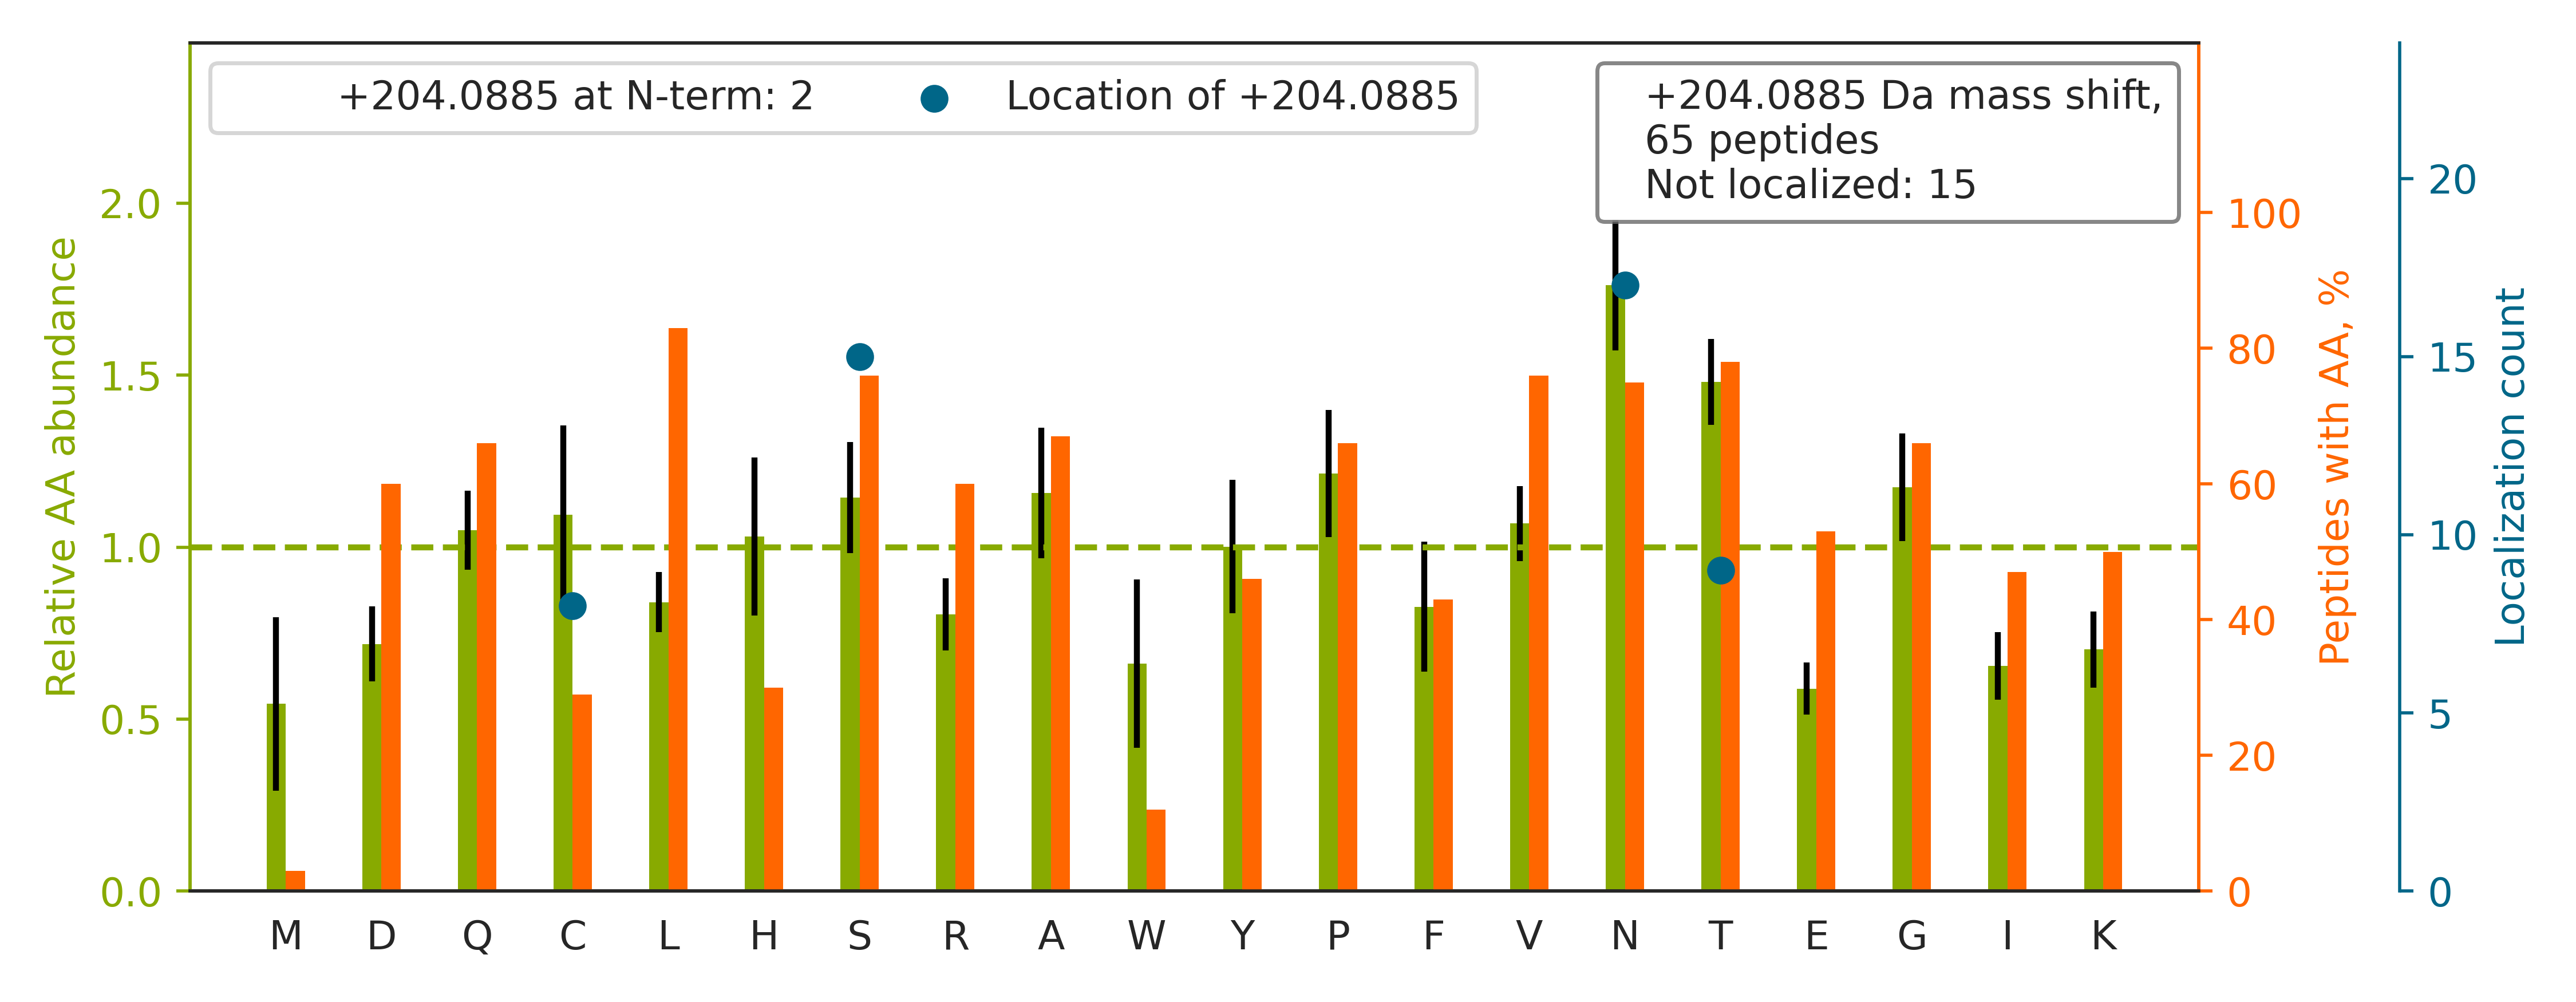

The file beside this chart, header and first rows:
top isoform	localization score	spectrum
K.ASASGSGAQVGGPISSGSSASSVTVTR.S		52CPTAC_COprospective_W_VU_20160223_11CO…
R.VNLTTNT[+204]IAVTQTLPNAAYNNR.F	0.7514	49CPTAC_COprospective_W_VU_20151222_11CO…
R.LSLHRPALEDLLLGS[+204]EANLTCTLTGLR.D	0.8561	35CPTAC_COprospective_W_VU_20150901_16CO…
K.LDAPTNLQFVNETDSTVLVR.W		44CPTAC_COprospective_W_VU_20151202_20CO…
R.QQQHLFGSN[+204]VTDCSGNFCLFR.S	0.3576	89CPTAC_COprospective_W_VU_20160707_11CO…
R.EDFVLTAAHC[+204]WGSNINVTLGAHNIQR.R	0.9972	88CPTAC_COprospective_W_VU_20160705_11CO…
R.QLINALQIN[+204]NTAVGHALVLPAGR.D	0.9425	89CPTAC_COprospective_W_VU_20160707_11CO…
R.DFVNCSTLPALNLASWR.E		31CPTAC_COprospective_W_VU_20150810_11CO…
K.FN[+204]LTETSEAEIHQSFQHLLR.T	0.6545	72CPTAC_COprospective_W_VU_20160422_05CO…
R.YFQN[+204]YSYGGVIQDDHIPFLR.R	0.6719	35CPTAC_COprospective_W_VU_20150901_16CO…
K.SLTFN[+204]ETYQDISELVYGAK.L	0.6864	72CPTAC_COprospective_W_VU_20160422_05CO…
R.NIS[+204]DGFDGIPDNVDAALALPAHSYSGR.E	0.5457	72CPTAC_COprospective_W_VU_20160422_05CO…
R.VLSNNS[+204]DANLELINTWVAK.N	0.6769	35CPTAC_COprospective_W_VU_20150901_16CO…
K.C[+204]APGTCQNLDGSYR.C	1	49CPTAC_COprospective_W_VU_20151222_11CO…
R.LNYS[+204]LPTGQWVGVQLPR.N	0.5733	35CPTAC_COprospective_W_VU_20150901_16CO…
K.YLGN[+204]ATAIFFLPDEGK.L	0.7458	68CPTAC_COprospective_W_VU_20160406_14CO…
K.DVEC[+204]GEGHFCHDNQTCCR.D	0.9857	49CPTAC_COprospective_W_VU_20151222_11CO…
R.KC[+204]APGTCQNLDGSYR.C	1	58CPTAC_COprospective_W_VU_20160318_11CO…
K.LATQSN[+204]EITIPVTFESR.A	0.6793	50CPTAC_COprospective_W_VU_20151222_05CO…
K.AALAAFNAQNNGSNFQLEEISR.A		93CPTAC_COprospective_W_VU_20160729_11CO…
K.TQTQSAPALQGLSSLLQSVTGNPVPASEAASQSTSASP…		35CPTAC_COprospective_W_VU_20150901_16CO…
R.TEAPAPASSTPQEPWPGPTAPSPTSRPPWAVDPAFAER…		54CPTAC_COprospective_W_VU_20160226_01CO…
R.TVSCVLEDGVETYVK.Y		66CPTAC_COprospective_W_VU_20160323_11CO…
R.AGPN[+204]GTLFVADAYK.G	0.961	65CPTAC_COprospective_W_VU_20160322_05CO…
K.SSQVPRT[+204]EAPAPASSTPQEPWPGPTAPSPTSR…	0.5839	59CPTAC_COprospective_W_VU_20160308_13CO…
K.LNDTTLQVLNTWYTK.Q		13CPTAC_COprospective_W_VU_20151030_06CO…
K.VVLHPNYS[+204]QVDIGLIK.L	0.1935	30CPTAC_COprospective_W_VU_20150810_20CO…
K.VTQVYAENGT[+204]VLQGSTVASVYK.G	0.8382	72CPTAC_COprospective_W_VU_20160422_05CO…
K.AGLQAFFQVQEC[+204]NK.S	0.8161	13CPTAC_COprospective_W_VU_20151030_06CO…
K.VN[+204]GTWLQAGVVSWGEGCAQPNRPGIYTR.V	0.1681	34CPTAC_COprospective_W_VU_20150824_11CO…
R.ESKPLTAQQTTKLDAPTNLQFVN[+204]ETDSTVLVR…	0.871	35CPTAC_COprospective_W_VU_20150901_16CO…
K.T[+204]DGGTTDYAAPVK.G	0.9806	30CPTAC_COprospective_W_VU_20150810_20CO…
K.YNSQN[+204]QSNNQFVLYR.I	0.5091	72CPTAC_COprospective_W_VU_20160422_05CO…
K.GDRGET[+204]GPAGPPGAPGAPGAPGPVGPAGK.S	1.0	68CPTAC_COprospective_W_VU_20160406_14CO…
K.ALPQPQN[+204]VTSLLGCTH.-	0.9166	68CPTAC_COprospective_W_VU_20160406_14CO…
K.NS[+204]GLYTCQANNSASGHSR.T	0.6817	50CPTAC_COprospective_W_VU_20151222_05CO…
K.ELHHLQEQNVS[+204]NAFLDKGEFYIGSK.Y	0.8798	72CPTAC_COprospective_W_VU_20160422_05CO…
K.VDKDLQS[+204]LEDILHQVENK.T	0.5234	64CPTAC_COprospective_W_VU_20160318_11CO…
K.VVAN[+204]GTGTQGQLK.V	0.9858	13CPTAC_COprospective_W_VU_20151030_06CO…
R.SNYTPITNVPPEVTVLTNSPVELR.E		35CPTAC_COprospective_W_VU_20150901_16CO…
R.QDQC[+204]IYNTTYLNVQR.E	0.9185	22CPTAC_COprospective_W_VU_20150202_05CO…
K.AFGPGLQGGS[+204]AGSPAR.F	0.958	45CPTAC_COprospective_W_VU_20151202_05CO…
R.GLT[+204]GPIGPPGPAGAPGDKGESGPSGPAGPTGA…	0.9993	58CPTAC_COprospective_W_VU_20160318_11CO…
K.HGNRGETGPSGPVGPAGAVGPR.G		31CPTAC_COprospective_W_VU_20150810_11CO…
R.LSLLEEPGNGTFTVILNQLTSR.D		33CPTAC_COprospective_W_VU_20150818_11CO…
R.MPC[+204]AEDYLSVVLNQLCVLHEK.T	0.9215	28CPTAC_COprospective_W_VU_20150810_05CO…
K.SVQEIQATFFYFT[+204]PNKTEDTIFLR.E	0.9184	74CPTAC_COprospective_W_VU_20160912_11CO…
K.QIGLYPVLVIDSSGYVNPN[+204]YTGR.I	0.03687	46CPTAC_COprospective_W_VU_20151209_09CO…
K.LDSFGPINPTLNTTYSFLTTFFK.E		28CPTAC_COprospective_W_VU_20150810_05CO…
K.GES[+204]GPSGPAGPTGAR.G	0.9995	20CPTAC_COprospective_W_VU_20151112_20CO…
R.TNSTFVQALVEHVKEECDR.L		05CPTAC_COprospective_W_VU_20150915_05CO…
R.FRVPLLHCDLINPGAQNISNCT[+204]YADRPGR.R	0.9097	22CPTAC_COprospective_W_VU_20150202_05CO…
K.VGQLQLSHNLS[+204]LVILVPQNLK.H	0.9689	72CPTAC_COprospective_W_VU_20160422_05CO…
-.MES[+204]LTDPSKLDSGK.E	0.9905	38CPTAC_COprospective_W_VU_20150904_11CO…
K.SPAVATSTAAPPPPSSPLPSK.S		87CPTAC_COprospective_W_VU_20160701_09CO…
R.ESVTDHVNLITPLEKPLQN[+204]FTLCFR.A	0.8472	72CPTAC_COprospective_W_VU_20160422_05CO…
R.LLISSLSESPASVSILSQADNTSK.K		09CPTAC_COprospective_W_VU_20150928_05CO…
R.LVT[+204]PVTVSAVKPAVTTLVVK.G	0.9754	30CPTAC_COprospective_W_VU_20150810_20CO…
K.IYPGVDFGGEELN[+204]VTFVK.G	0.9904	72CPTAC_COprospective_W_VU_20160422_05CO…
R.AS[+204]PSKPASAPASR.S	0.9893	21CPTAC_COprospective_W_VU_20151112_20CO…
... 5 more rows
